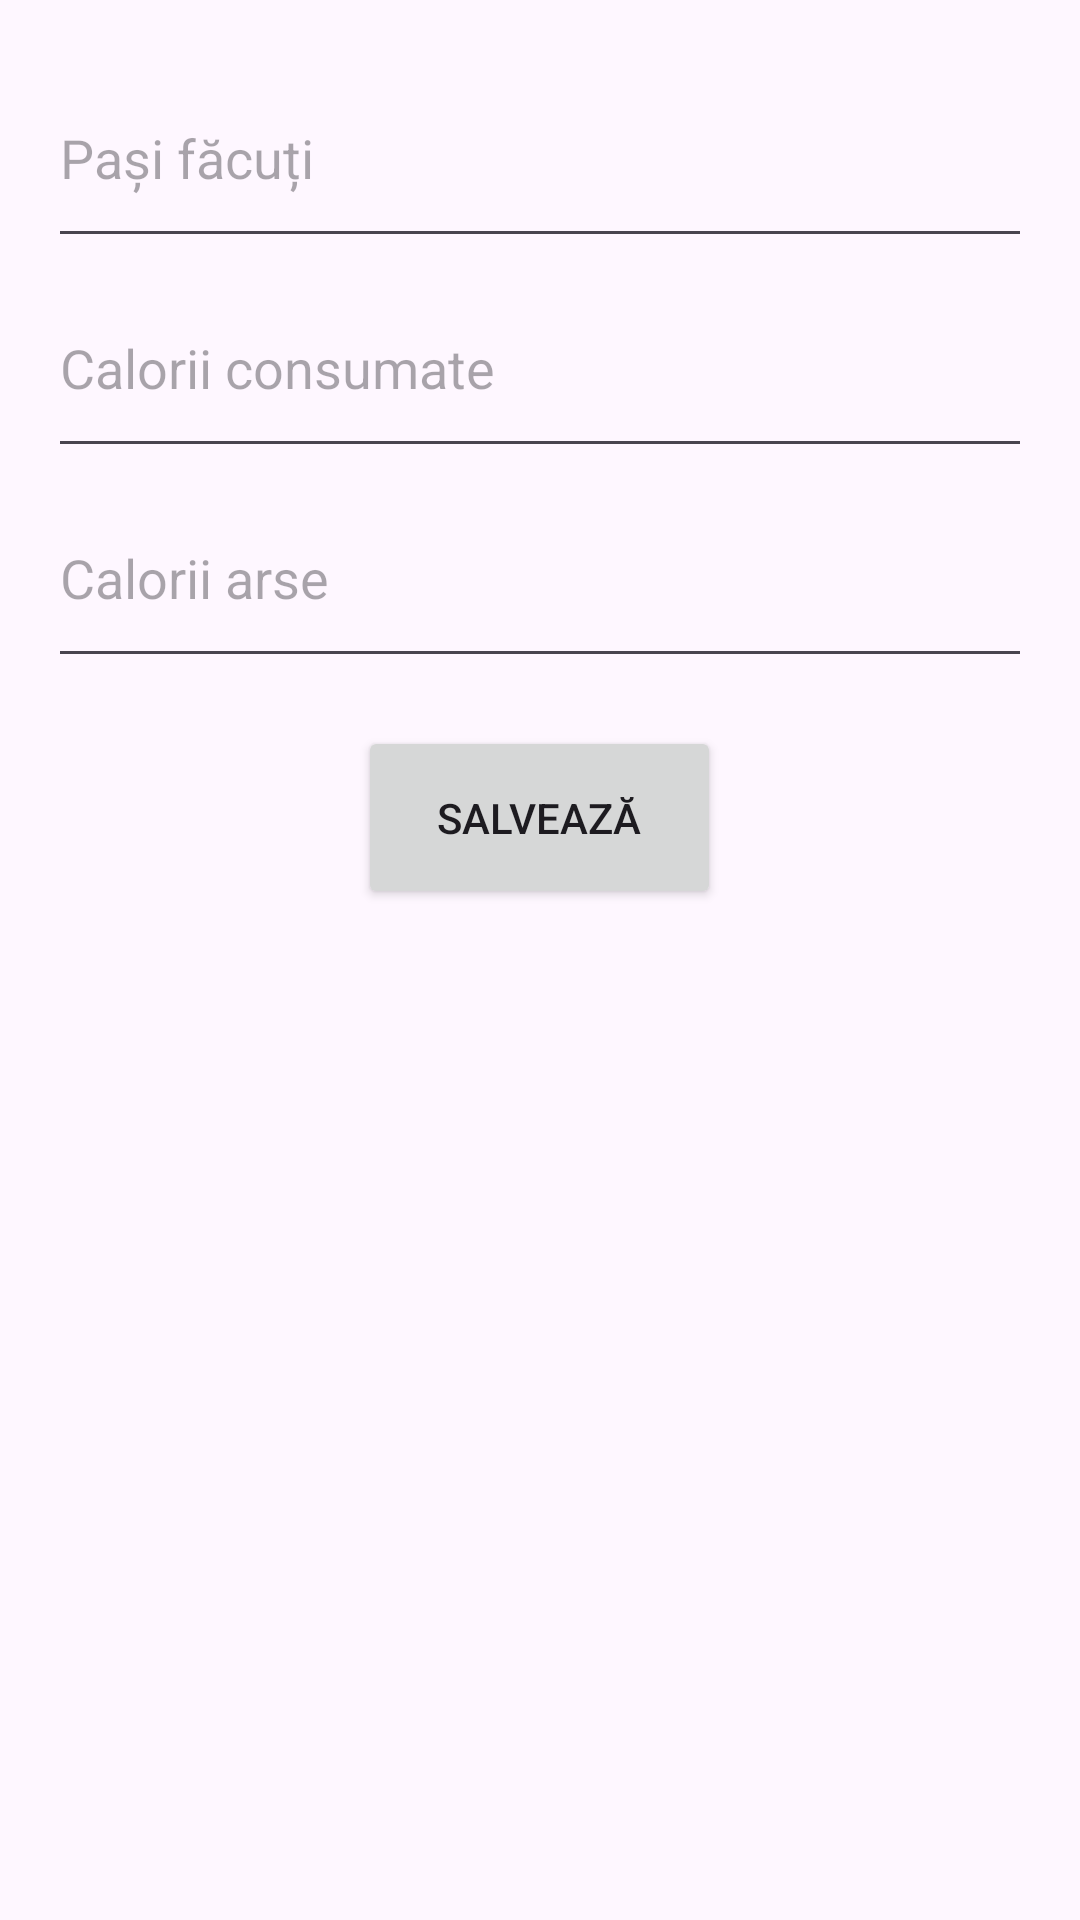

This screen was rendered from an Android layout file. Write that file and the resources it references.
<!-- AndroidManifest.xml: application theme Theme.BFit -->
<!-- res/layout/fragment_add_daily_stats.xml -->
<?xml version="1.0" encoding="utf-8"?>
<ScrollView xmlns:android="http://schemas.android.com/apk/res/android"
    android:layout_width="match_parent"
    android:layout_height="match_parent"
    android:padding="16dp">

    <LinearLayout
        android:layout_width="match_parent"
        android:layout_height="wrap_content"
        android:orientation="vertical"
        android:gravity="center_horizontal"
        android:spacing="16dp">

        <EditText
            android:id="@+id/editSteps"
            android:layout_width="match_parent"
            android:layout_height="70dp"
            android:hint="Pași făcuți"
            android:inputType="number" />

        <EditText
            android:id="@+id/editCaloriesIn"
            android:layout_width="match_parent"
            android:layout_height="70dp"
            android:hint="Calorii consumate"
            android:inputType="number" />

        <EditText
            android:id="@+id/editCaloriesOut"
            android:layout_width="match_parent"
            android:layout_height="70dp"
            android:hint="Calorii arse"
            android:inputType="number" />

        <Button
            android:id="@+id/btnSave"
            android:layout_width="121dp"
            android:layout_marginTop="16dp"
            android:layout_height="61dp"
            android:text="Salvează" />
    </LinearLayout>
</ScrollView>
<!-- resources referenced by this layout -->
<resources>
  <style name="Theme.BFit" parent="Theme.MaterialComponents.DayNight.DarkActionBar">
          
          <item name="colorPrimary">@color/purple_500</item>
          <item name="colorPrimaryVariant">@color/purple_700</item>
          <item name="colorOnPrimary">@color/white</item>
          
          <item name="colorSecondary">@color/teal_200</item>
          <item name="colorSecondaryVariant">@color/teal_700</item>
          <item name="colorOnSecondary">@color/black</item>
          
          <item name="android:statusBarColor">?attr/colorPrimaryVariant</item>
          
      </style>
  <!-- not gathered from this repository: default colours our renderer supplied (Android Studio template values) -->
  <color name="purple_500">#FF6200EE</color>
  <color name="purple_700">#FF3700B3</color>
  <color name="teal_200">#FF03DAC5</color>
  <color name="teal_700">#FF018786</color>
  <color name="black">#FF000000</color>
  <color name="white">#FFFFFFFF</color>
</resources>
